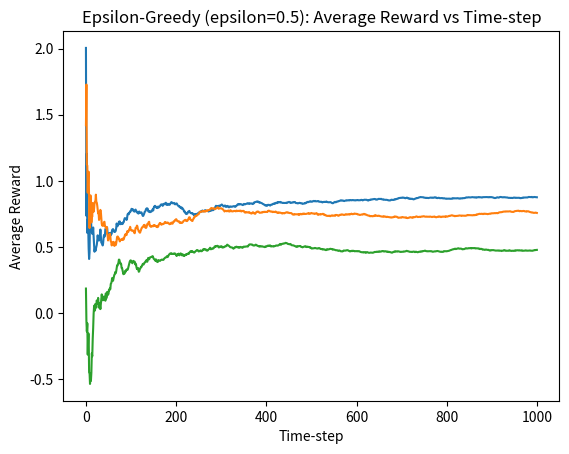

Source code (Python):
import numpy as np
import matplotlib.pyplot as plt

def k_armed_bandit(k, t, epsilon=0.1):

    # Set up the real average rewards for each arm (action)
    mean = np.random.rand(k)
    # Start with no knowledge about any arm's value
    q_value = np.zeros(k)
    # Keep track of how many times each arm has been pulled
    N = np.zeros(k)
    # List to store the reward from each step
    rewards = []
    # List to store the average reward over time
    average_rewards = []

    def select_action(q_value, N, epsilon):
        # Decide if we should explore (try a random arm) or exploit (choose the best-known arm)
        if np.random.rand() < epsilon:
            return np.random.randint(0, k)  # Try a random arm
        else:
            return np.argmax(q_value)  # Pick the arm that seems the best

    def pull_arm(arm):
        # Simulate pulling the chosen arm and getting a reward
        return np.random.normal(mean[arm], 1.0)

    def update(q_value, N, arm, reward):
        # Update our knowledge about the chosen arm based on the new reward
        N[arm] += 1
        q_value[arm] += (reward - q_value[arm]) / N[arm]

    # Run the bandit algorithm for the given number of steps
    for step in range(t):
        action = select_action(q_value, N, epsilon)  # Choose an arm
        reward = pull_arm(action)  # Get a reward
        update(q_value, N, action, reward)  # Update our knowledge
        rewards.append(reward)  # Save the reward
        average_rewards.append(np.mean(rewards))  # Update the average reward

    return rewards, average_rewards

def plot_average_reward_vs_time(average_rewards, title):
    plt.plot(average_rewards)
    plt.xlabel('Time-step')
    plt.ylabel('Average Reward')
    plt.title(title)
    plt.show()

# Parameters
k = 5  # Number of arms
t = 1000  # Number of time steps
epsilon_values = [0.1, 0.2, 0.5]  # Different exploration rates to try

# Run the k-armed bandit for different epsilon values and plot the results
for epsilon in epsilon_values:
    rewards_eps, average_rewards_eps = k_armed_bandit(k, t, epsilon)
    plot_average_reward_vs_time(average_rewards_eps, f'Epsilon-Greedy (epsilon={epsilon}): Average Reward vs Time-step')
